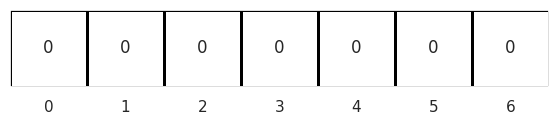

The script that saved this image:
import numpy as np
import seaborn as sns
import matplotlib.pyplot as plt
from matplotlib.colors import ListedColormap

gamma = 1
val = np.array([-1,0,0,0,0,0,10]).reshape(1,7)

np.random.seed(0)
sns.set()

plt.figure(figsize=(10,1))

ax = sns.heatmap(val,
                cmap=ListedColormap(['white']),
                linewidths=1,
                linecolor='black',
                cbar=False,
                square=True,
                annot=np.array([0,0,0,0,0,0,0]).reshape(1,7),
                yticklabels=False)
for _,spine in ax.spines.items():
    spine.set_visible(True)

plt.show()